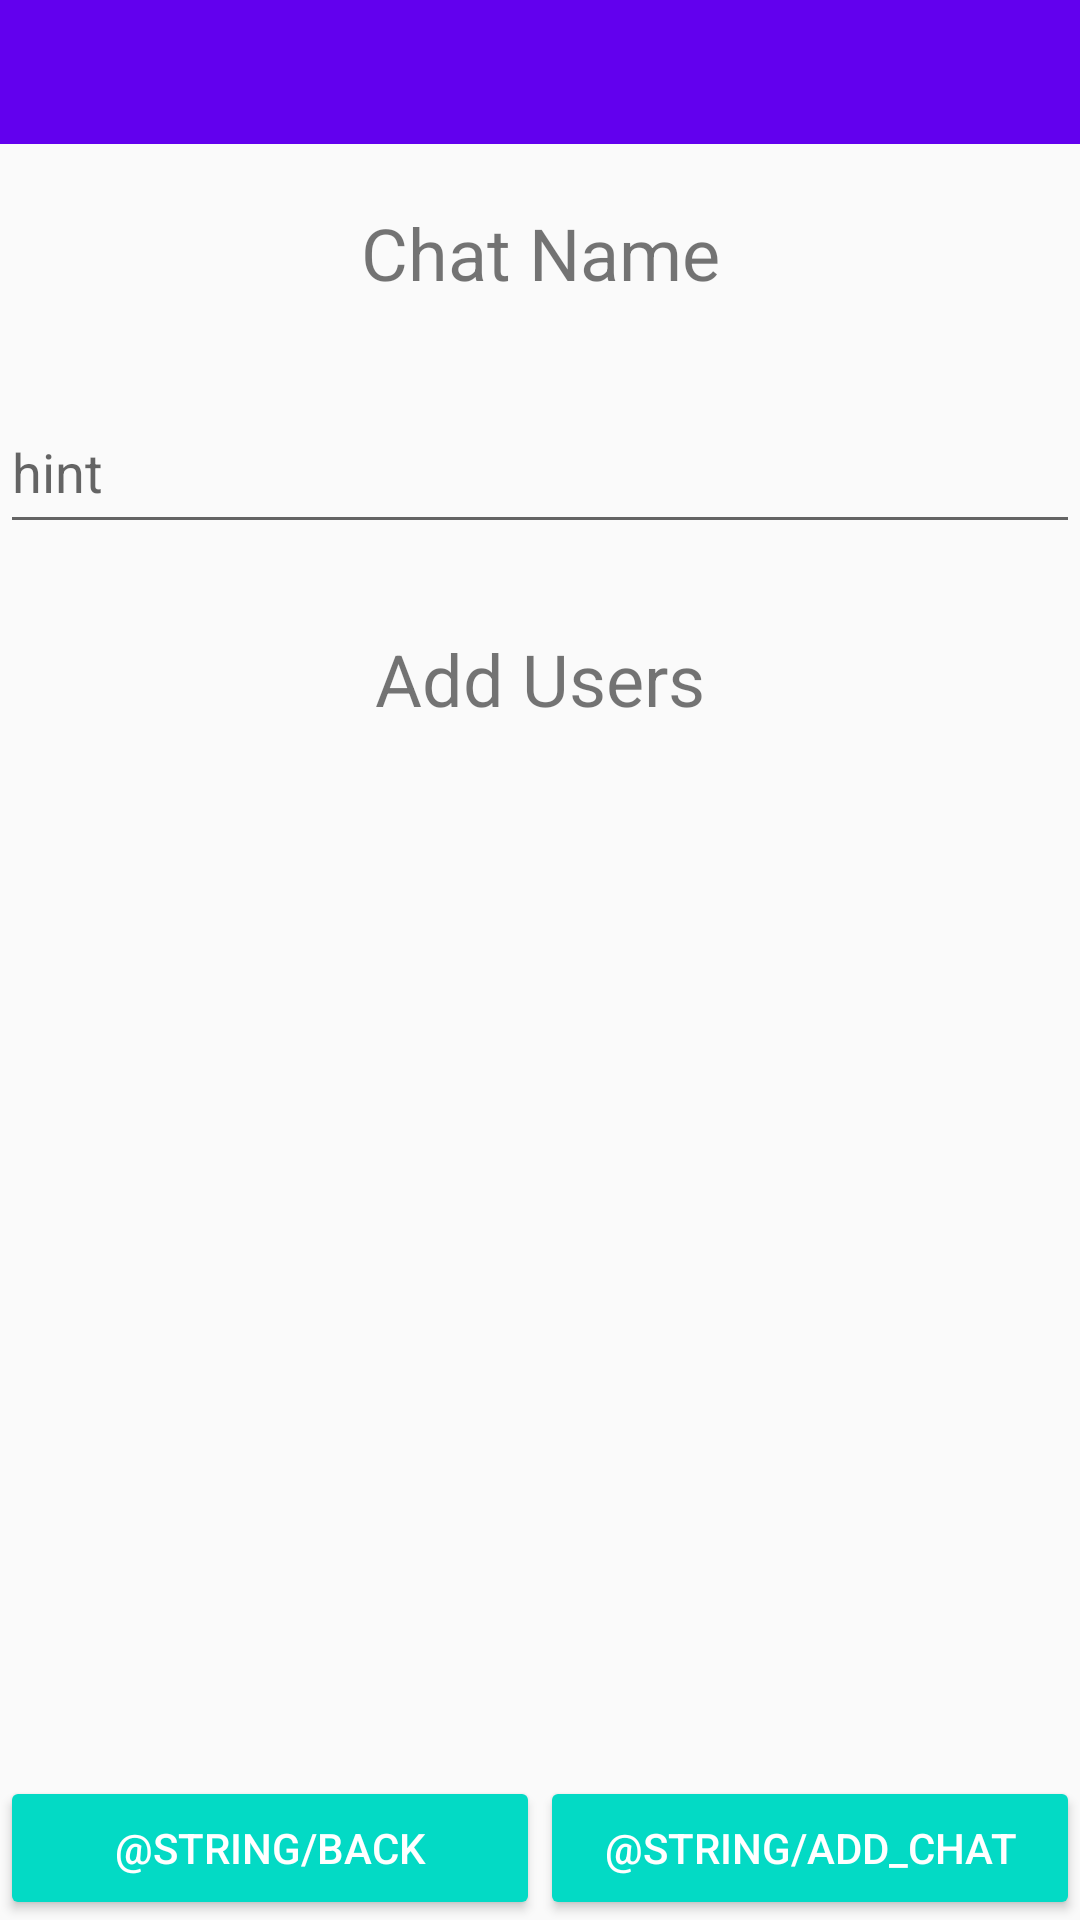

Here is an Android app screen rendered from its layout file. Give the layout XML and the strings, colors and styles it references.
<!-- AndroidManifest.xml: application theme AppTheme -->
<!-- res/layout/activity_new_chat.xml -->
<?xml version="1.0" encoding="utf-8"?>
<androidx.constraintlayout.widget.ConstraintLayout xmlns:android="http://schemas.android.com/apk/res/android"
    xmlns:app="http://schemas.android.com/apk/res-auto"
    xmlns:tools="http://schemas.android.com/tools"
    android:layout_width="match_parent"
    android:layout_height="match_parent"
    tools:context=".NewChatActivity">


    <LinearLayout
        android:id="@+id/email_password_buttons"
        android:layout_width="match_parent"
        android:layout_height="wrap_content"
        android:layout_marginTop="4dp"
        android:orientation="horizontal"
        app:layout_constraintBottom_toBottomOf="parent"
        app:layout_constraintEnd_toEndOf="parent"
        app:layout_constraintStart_toStartOf="parent"
        app:layout_constraintTop_toBottomOf="@+id/message_list">

        <Button
            android:id="@+id/new_chat_back_button"
            style="?android:attr/button"
            android:layout_width="0dp"
            android:layout_height="wrap_content"
            android:layout_weight="1"
            android:text="@string/back"
            android:theme="@style/ThemeOverlay.MyDarkButton" />

        <Button
            android:id="@+id/new_chat_add_button"
            style="?android:attr/button"
            android:layout_width="0dp"
            android:layout_height="wrap_content"
            android:layout_weight="1"
            android:text="@string/add_chat"
            android:theme="@style/ThemeOverlay.MyDarkButton" />

    </LinearLayout>

    <androidx.recyclerview.widget.RecyclerView
        android:id="@+id/message_list"
        android:layout_width="416dp"
        android:layout_height="345dp"
        android:layout_marginStart="3dp"
        android:layout_marginEnd="2dp"
        android:layout_marginBottom="52dp"
        app:layout_constraintBottom_toBottomOf="parent"
        app:layout_constraintEnd_toEndOf="parent"
        app:layout_constraintStart_toStartOf="parent" />

    <androidx.appcompat.widget.Toolbar
        android:id="@+id/toolbar"
        android:layout_width="420dp"
        android:layout_height="48dp"
        android:background="?attr/colorPrimary"
        android:minHeight="?attr/actionBarSize"
        android:theme="?attr/actionBarTheme"
        app:layout_constraintEnd_toEndOf="parent"
        app:layout_constraintStart_toStartOf="parent"
        app:layout_constraintTop_toTopOf="parent" />

    <com.google.android.material.textfield.TextInputLayout
        android:layout_width="409dp"
        android:layout_height="wrap_content"
        android:layout_marginStart="1dp"
        android:layout_marginTop="15dp"
        android:layout_marginEnd="1dp"
        android:layout_marginBottom="15dp"
        app:layout_constraintBottom_toTopOf="@+id/chatNameInput"
        app:layout_constraintEnd_toEndOf="parent"
        app:layout_constraintStart_toStartOf="parent"
        app:layout_constraintTop_toBottomOf="@+id/textView2">

    </com.google.android.material.textfield.TextInputLayout>

    <com.google.android.material.textfield.TextInputEditText
        android:id="@+id/userInput"
        android:layout_width="321dp"
        android:layout_height="50dp"
        android:layout_marginStart="1dp"
        android:layout_marginTop="242dp"
        android:layout_marginBottom="50dp"
        android:hint="hint"
        app:layout_constraintBottom_toTopOf="@+id/message_list"
        app:layout_constraintEnd_toStartOf="@+id/addUser"
        app:layout_constraintStart_toStartOf="parent"
        app:layout_constraintTop_toTopOf="parent" />

    <TextView
        android:id="@+id/textView2"
        android:layout_width="wrap_content"
        android:layout_height="wrap_content"
        android:layout_marginStart="146dp"
        android:layout_marginTop="68dp"
        android:layout_marginEnd="146dp"
        android:text="Chat Name"
        android:textSize="24sp"
        app:layout_constraintEnd_toEndOf="parent"
        app:layout_constraintStart_toStartOf="parent"
        app:layout_constraintTop_toTopOf="parent" />

    <TextView
        android:id="@+id/textView3"
        android:layout_width="wrap_content"
        android:layout_height="wrap_content"
        android:layout_marginStart="146dp"
        android:layout_marginEnd="146dp"
        android:text="Add Users"
        android:textSize="24sp"
        app:layout_constraintBottom_toTopOf="@+id/userInput"
        app:layout_constraintEnd_toEndOf="parent"
        app:layout_constraintStart_toStartOf="parent" />

    <com.google.android.material.textfield.TextInputEditText
        android:id="@+id/chatNameInput"
        android:layout_width="match_parent"
        android:layout_height="51dp"
        android:layout_marginTop="30dp"
        android:layout_marginBottom="29dp"
        android:hint="hint"
        app:layout_constraintBottom_toTopOf="@+id/textView3"
        app:layout_constraintEnd_toEndOf="parent"
        app:layout_constraintStart_toStartOf="parent"
        app:layout_constraintTop_toBottomOf="@+id/textView2" />

    <Button
        android:id="@+id/addUser"
        android:layout_width="81dp"
        android:layout_height="54dp"
        android:layout_marginTop="239dp"
        android:layout_marginEnd="8dp"
        android:layout_marginBottom="50dp"
        android:text="+ Add"
        app:layout_constraintBottom_toTopOf="@+id/message_list"
        app:layout_constraintEnd_toEndOf="parent"
        app:layout_constraintStart_toEndOf="@+id/userInput"
        app:layout_constraintTop_toTopOf="parent" />


</androidx.constraintlayout.widget.ConstraintLayout>
<!-- resources referenced by this layout -->
<resources>
  <style name="ThemeOverlay.MyDarkButton" parent="Base.ThemeOverlay.AppCompat.Dark">
  		<item name="colorButtonNormal">@color/colorAccent</item>
  		<item name="android:textColor">@android:color/white</item>
  	</style>
  <style name="AppTheme" parent="Theme.AppCompat.Light.NoActionBar">
  		<item name="colorPrimary">@color/colorPrimary</item>
  		<item name="colorPrimaryDark">@color/colorPrimaryDark</item>
  		<item name="colorAccent">@color/colorAccent</item>
  	</style>
  <!-- not gathered from this repository: default colours our renderer supplied (Android Studio template values) -->
  <color name="colorPrimary">#FF6200EE</color>
  <color name="colorPrimaryDark">#FF3700B3</color>
  <color name="colorAccent">#FF03DAC5</color>
</resources>
